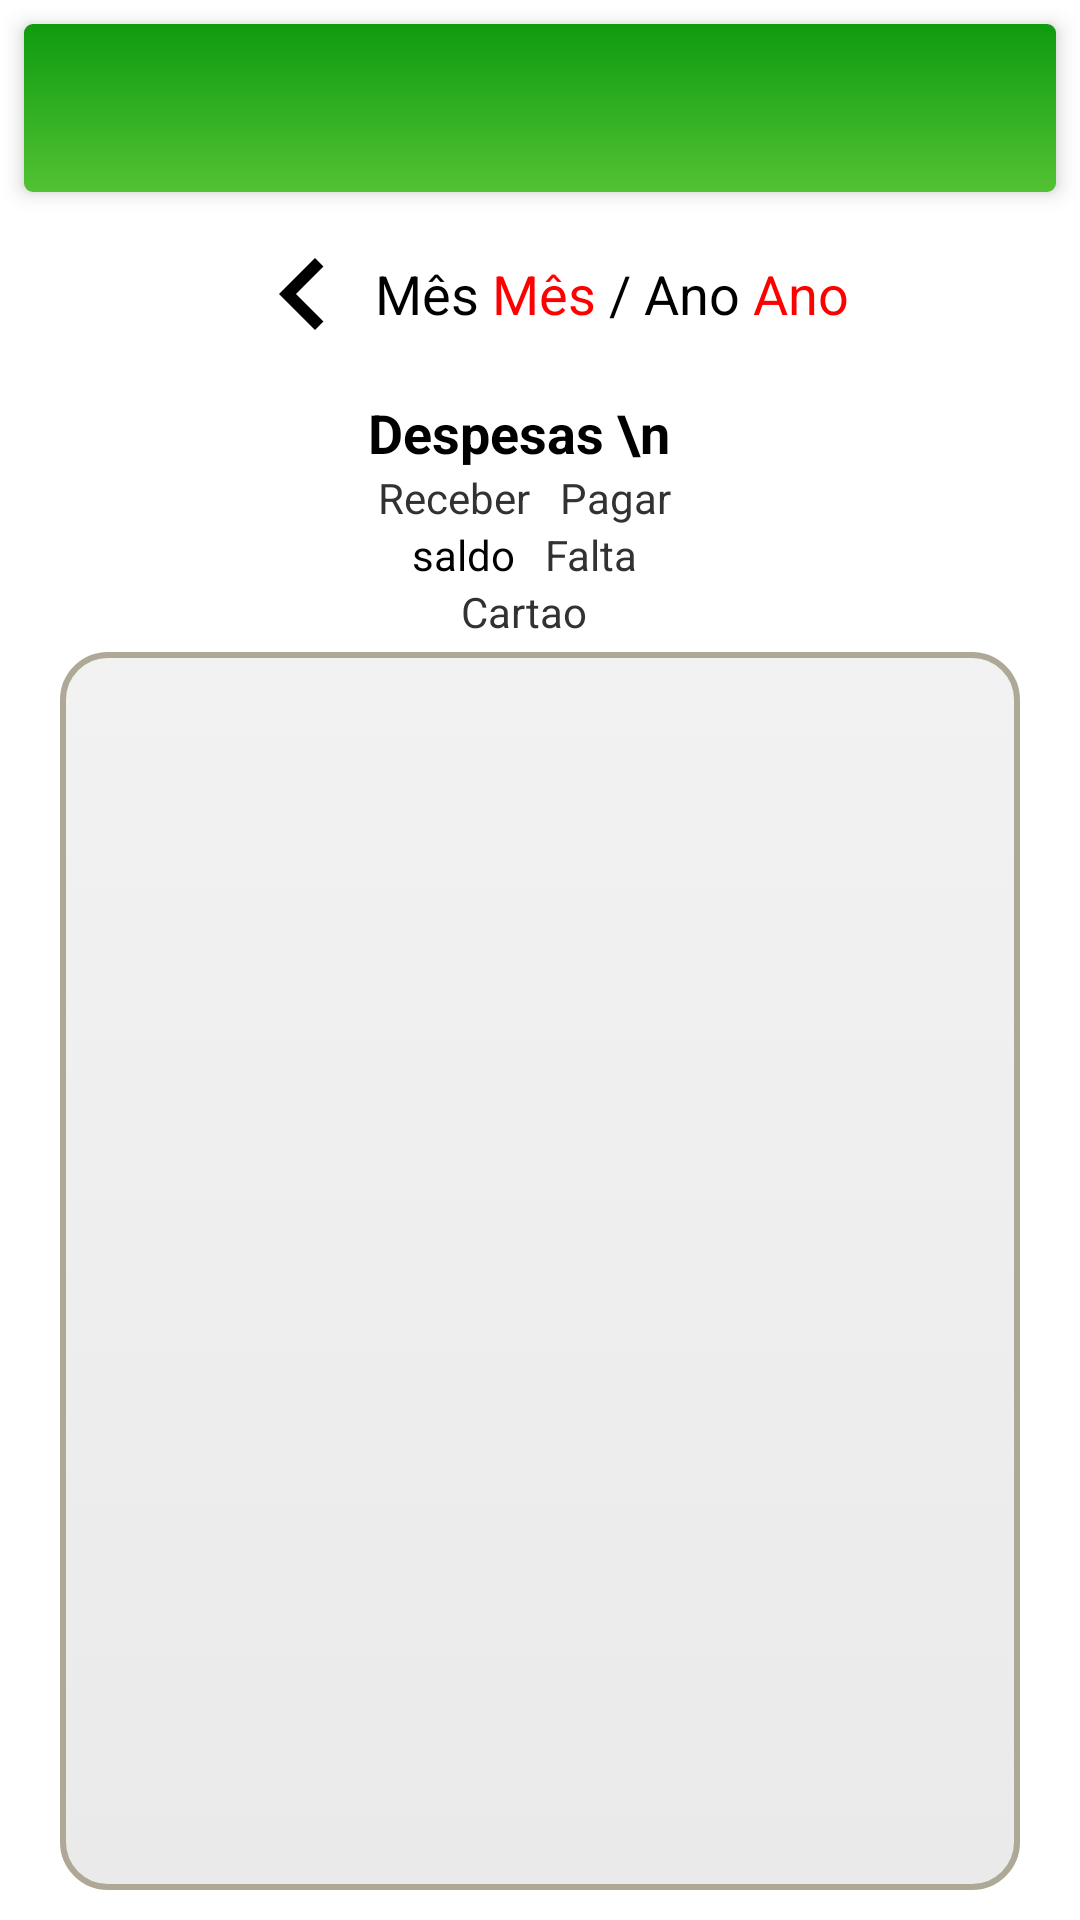

The Android layout XML behind this screen, and the referenced resources:
<!-- AndroidManifest.xml: application theme Theme.MyTheme -->
<!-- res/layout/renda_activity.xml -->
<android.support.constraint.ConstraintLayout xmlns:android="http://schemas.android.com/apk/res/android"
    xmlns:tools="http://schemas.android.com/tools"
    xmlns:app="http://schemas.android.com/apk/res-auto"
    android:layout_width="match_parent"
    android:layout_height="match_parent"
    android:background="@color/white"
    tools:context=".renda.RendaActivity" >

    <android.support.v7.widget.Toolbar
        android:id="@+id/tb_main"
        android:layout_width="match_parent"
        android:layout_height="?attr/actionBarSize"
        android:layout_alignParentLeft="true"
        android:layout_margin="8dp"
        android:layout_marginTop="8dp"
        android:background="@drawable/toolbar_renda"
        android:elevation="4dp"
        android:minHeight="?attr/actionBarSize"
        app:layout_constraintTop_toTopOf="parent"
        app:popupTheme="@style/ThemeOverlay.AppCompat.Light"
        tools:layout_editor_absoluteX="8dp" />



    <LinearLayout
        android:id="@+id/linearLayout5"
        android:layout_width="fill_parent"
        android:layout_height="wrap_content"
        android:layout_marginTop="10dp"
        android:gravity="center_vertical|center_horizontal"
        android:orientation="horizontal"
        app:layout_constraintTop_toBottomOf="@+id/tb_main">


        <ImageButton
            android:id="@+id/btVoltames"
            android:layout_width="wrap_content"
            android:layout_height="wrap_content"
            android:background="@drawable/ic_voltarblack_24dp" />

        <TextView
            android:layout_width="wrap_content"
            android:layout_height="wrap_content"
            android:text="Mês "
            android:textAppearance="?android:attr/textAppearanceMedium"
            android:textColor="#000000" />

        <TextView
            android:id="@+id/tvMesFiltro"
            android:layout_width="wrap_content"
            android:layout_height="wrap_content"
            android:text="Mês"
            android:textAppearance="?android:attr/textAppearanceMedium"
            android:textColor="#FF0000" />

        <TextView
            android:layout_width="wrap_content"
            android:layout_height="wrap_content"
            android:text=" / Ano "
            android:textAppearance="?android:attr/textAppearanceMedium"
            android:textColor="#000000" />

        <TextView
            android:id="@+id/tvAnoFiltro"
            android:layout_width="wrap_content"
            android:layout_height="wrap_content"
            android:text="Ano"
            android:textAppearance="?android:attr/textAppearanceMedium"
            android:textColor="#FF0000" />

        <ImageButton
            android:id="@+id/btAvancaMes"
            android:layout_width="wrap_content"
            android:layout_height="wrap_content"
            android:background="@drawable/ic_avancar_black_24dp" />
    </LinearLayout>

    <LinearLayout
        android:id="@+id/linearLayout6"
        android:layout_width="match_parent"
        android:layout_height="wrap_content"
        android:layout_marginTop="10dp"
        android:orientation="vertical"
        android:theme="@style/Theme.Normal"
        app:layout_constraintTop_toBottomOf="@+id/linearLayout5">

        <TextView
            android:id="@+id/titulo"
            android:layout_width="fill_parent"
            android:layout_height="wrap_content"
            android:gravity="center_horizontal"
            android:paddingRight="10dp"
            android:text="Despesas \n "
            android:textColor="#000"
            android:textSize="18sp"
            android:textStyle="bold" />


        <LinearLayout
            android:layout_width="fill_parent"
            android:layout_height="wrap_content"
            android:gravity="center_horizontal"
            android:orientation="horizontal">

            <TextView
                android:id="@+id/tvReceber"
                android:layout_width="wrap_content"
                android:layout_height="wrap_content"
                android:paddingRight="10dp"
                android:text="Receber" />

            <TextView
                android:id="@+id/tvPagar"
                android:layout_width="wrap_content"
                android:layout_height="wrap_content"
                android:paddingRight="10dp"
                android:text="Pagar" />
        </LinearLayout>

        <LinearLayout
            android:layout_width="fill_parent"
            android:layout_height="wrap_content"
            android:gravity="center_horizontal"
            android:orientation="horizontal">

            <TextView
                android:id="@+id/tvSaldo1"
                android:layout_width="wrap_content"
                android:layout_height="wrap_content"
                android:paddingRight="10dp"
                android:text="saldo"
                android:textColor="#000" />

            <TextView
                android:id="@+id/tvFalta"
                android:layout_width="wrap_content"
                android:layout_height="wrap_content"
                android:paddingRight="10dp"
                android:text="Falta" />
        </LinearLayout>

        <LinearLayout
            android:layout_width="fill_parent"
            android:layout_height="wrap_content"
            android:gravity="center_horizontal"
            android:orientation="horizontal">

            <TextView
                android:id="@+id/tvItau"
                android:layout_width="wrap_content"
                android:layout_height="wrap_content"
                android:paddingRight="10dp"
                android:text="Cartao" />
        </LinearLayout>

    </LinearLayout>

    <ListView
        android:id="@+id/lvListagem"
        android:layout_width="0dp"
        android:layout_height="0dp"
        android:layout_marginStart="20dp"
        android:layout_marginTop="4dp"
        android:layout_marginEnd="20dp"
        android:layout_marginBottom="10dp"
        android:background="@drawable/borda_arredondado"
        android:divider="#ffffff"
        android:dividerHeight="1dp"

        app:layout_constraintBottom_toBottomOf="parent"
        app:layout_constraintEnd_toEndOf="parent"
        app:layout_constraintStart_toStartOf="parent"
        app:layout_constraintTop_toBottomOf="@+id/linearLayout6"></ListView>
</android.support.constraint.ConstraintLayout>
<!-- resources referenced by this layout -->
<resources>
  <color name="white">#ffffff</color>
  <!-- drawable borda_arredondado (drawable) -->
  <?xml version="1.0" encoding="utf-8"?>
  <selector xmlns:android="http://schemas.android.com/apk/res/android">
      <item>
          <shape android:shape="rectangle">
              <corners android:radius="15dp"
                   />
              <stroke
                  android:width="2dp"
                  android:color="#ada996" />
              <gradient
                  android:angle="90"
  
                  android:endColor="#f2f2f2"
                  android:startColor="#eaeaea"
                  android:type="linear" />
          </shape>
      </item>
  </selector>
  <!-- drawable ic_voltarblack_24dp (drawable) -->
  <vector xmlns:android="http://schemas.android.com/apk/res/android"
      android:width="48dp"
      android:height="48dp"
          android:viewportWidth="24.0"
          android:viewportHeight="24.0">
      <path
          android:fillColor="#FF000000"
          android:pathData="M15.41,7.41L14,6l-6,6 6,6 1.41,-1.41L10.83,12z"/>
  </vector>
  <!-- drawable toolbar_renda (drawable) -->
  <?xml version="1.0" encoding="utf-8"?>
  <selector xmlns:android="http://schemas.android.com/apk/res/android">
      <item>
          <shape android:shape="rectangle">
              <corners android:radius="3dp"/>
              <gradient android:startColor="#52c234"
                  android:endColor="#0f9b0f"
                  android:angle="90"
                  />
          </shape>
      </item>
  </selector>
  <style name="Theme.Normal" parent="android:Theme.Holo.Light">
      </style>
  <style name="Theme.MyTheme" parent="Theme.AppCompat.NoActionBar">
      
      <item name="colorPrimary">@color/colorPrimary</item>
  
      
      <item name="colorPrimaryDark">@color/colorPrimaryDark</item>
  
      
      <item name="colorAccent">@color/colorAccent</item>
      
      <item name="colorControlNormal">@color/white</item>
  
      
  </style>
  <color name="colorPrimary">#3F51B5</color>
  <color name="colorPrimaryDark">#1A237E</color>
  <color name="colorAccent">#FF5722</color>
</resources>
